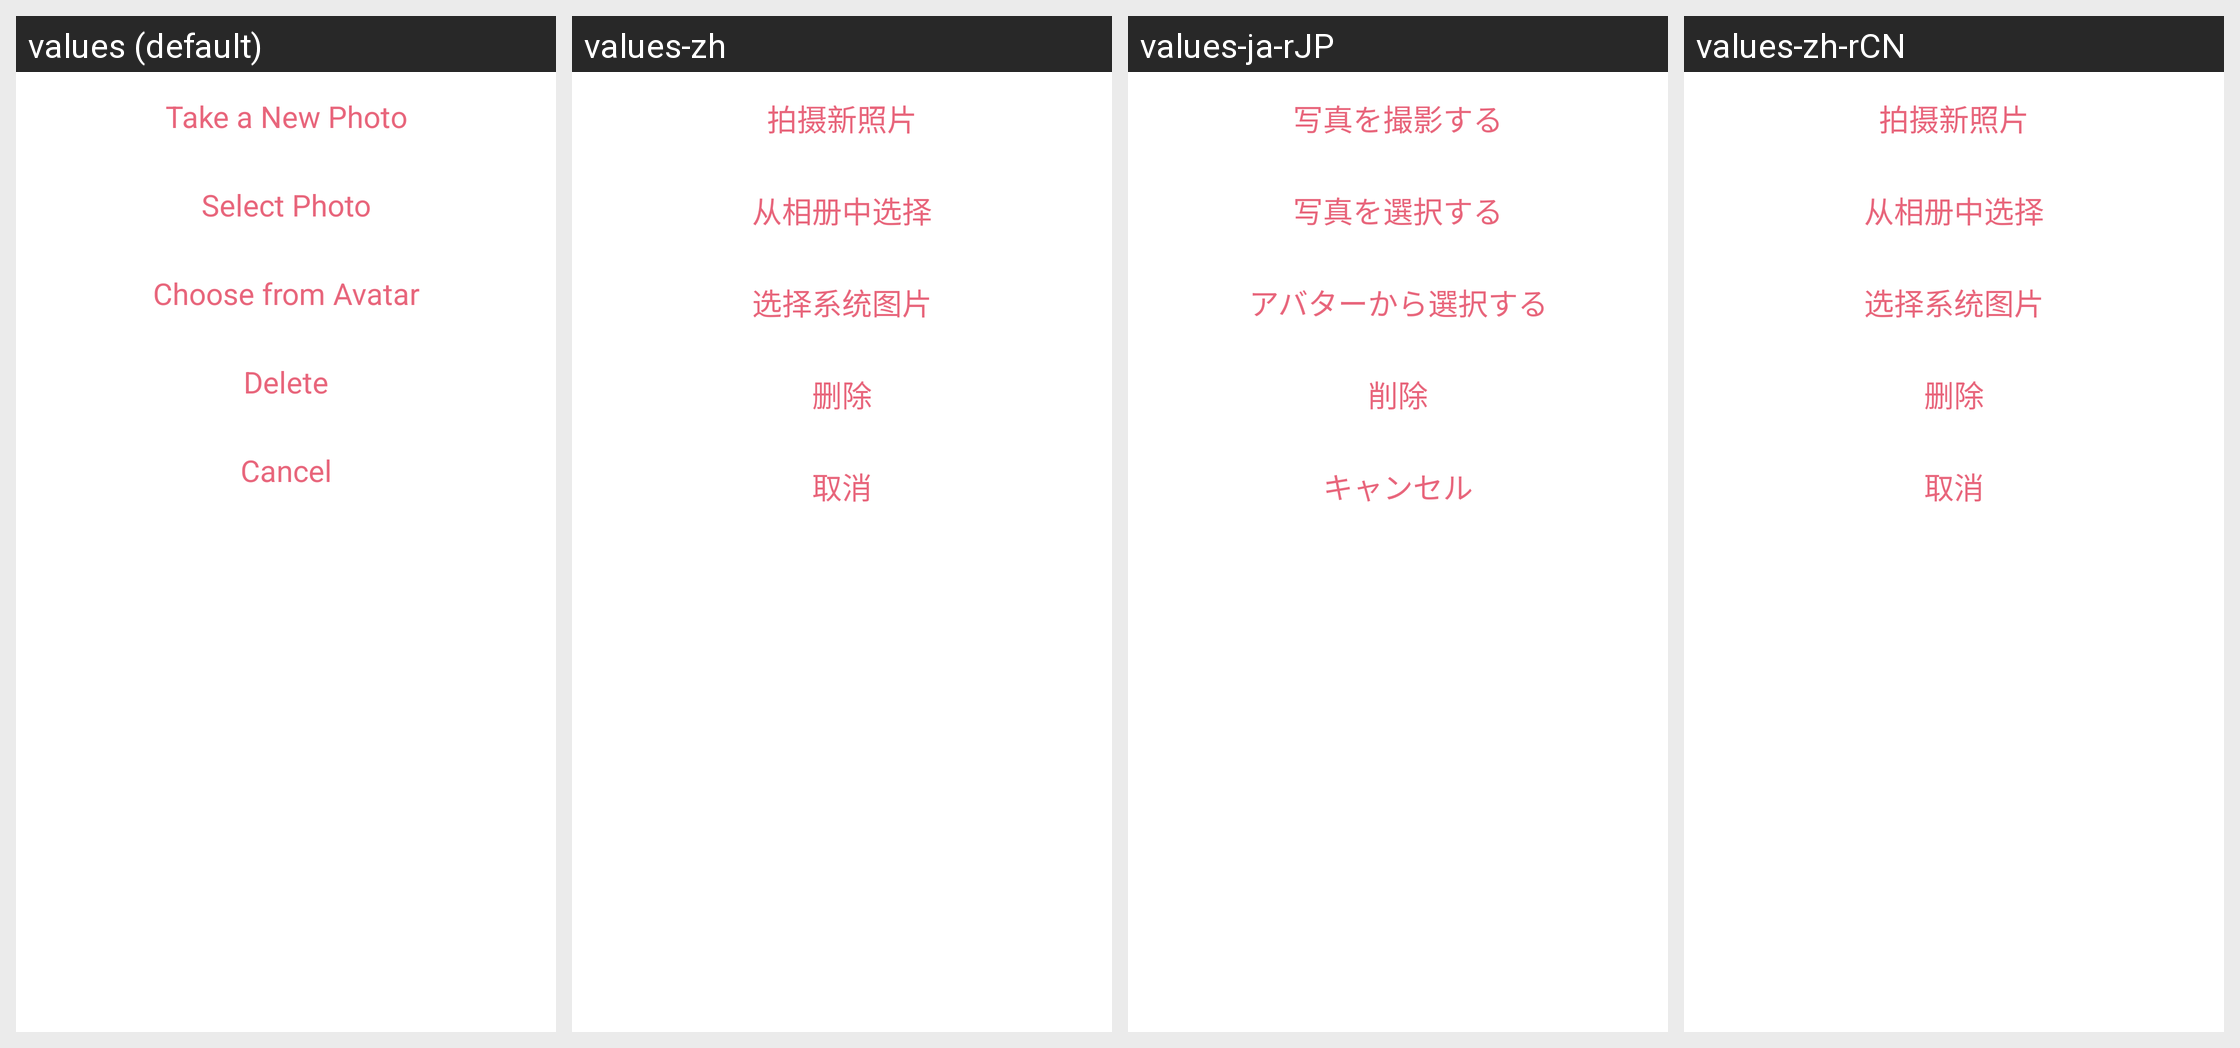

The Android screen above is rendered under several locales of the same app. Produce the string resources it draws, with the default and per-locale values.
Android screen res/layout/frag_reg_profile_image_dialog.xml rendered under 4 locales, left to right: values (default), values-zh, values-ja-rJP, values-zh-rCN. Device: Nexus 5 (rendered at 1080×1920; each locale shown at half size, 540×960, under a caption strip naming it); theme AppTheme.Splash.
Strings drawn on this screen, with the default value and each locale's value (text and hints the layout hard-codes, and strings that could not be matched under every locale, appear in the picture but are not listed):

reg_profile_image_dialog_new
  values: Take a New Photo
  values-zh: 拍摄新照片
  values-ja-rJP: 写真を撮影する
  values-zh-rCN: 拍摄新照片  [from values-zh]

reg_profile_image_dialog_select
  values: Select Photo
  values-zh: 从相册中选择
  values-ja-rJP: 写真を選択する
  values-zh-rCN: 从相册中选择  [from values-zh]

reg_profile_image_dialog_choose_avatar
  values: Choose from Avatar
  values-zh: 选择系统图片
  values-ja-rJP: アバターから選択する
  values-zh-rCN: 选择系统图片  [from values-zh]

action_delete
  values: Delete
  values-zh: 删除
  values-ja-rJP: 削除
  values-zh-rCN: 删除  [from values-zh]

dialog_cancel
  values: Cancel
  values-zh: 取消
  values-ja-rJP: キャンセル
  values-zh-rCN: 取消  [from values-zh]
